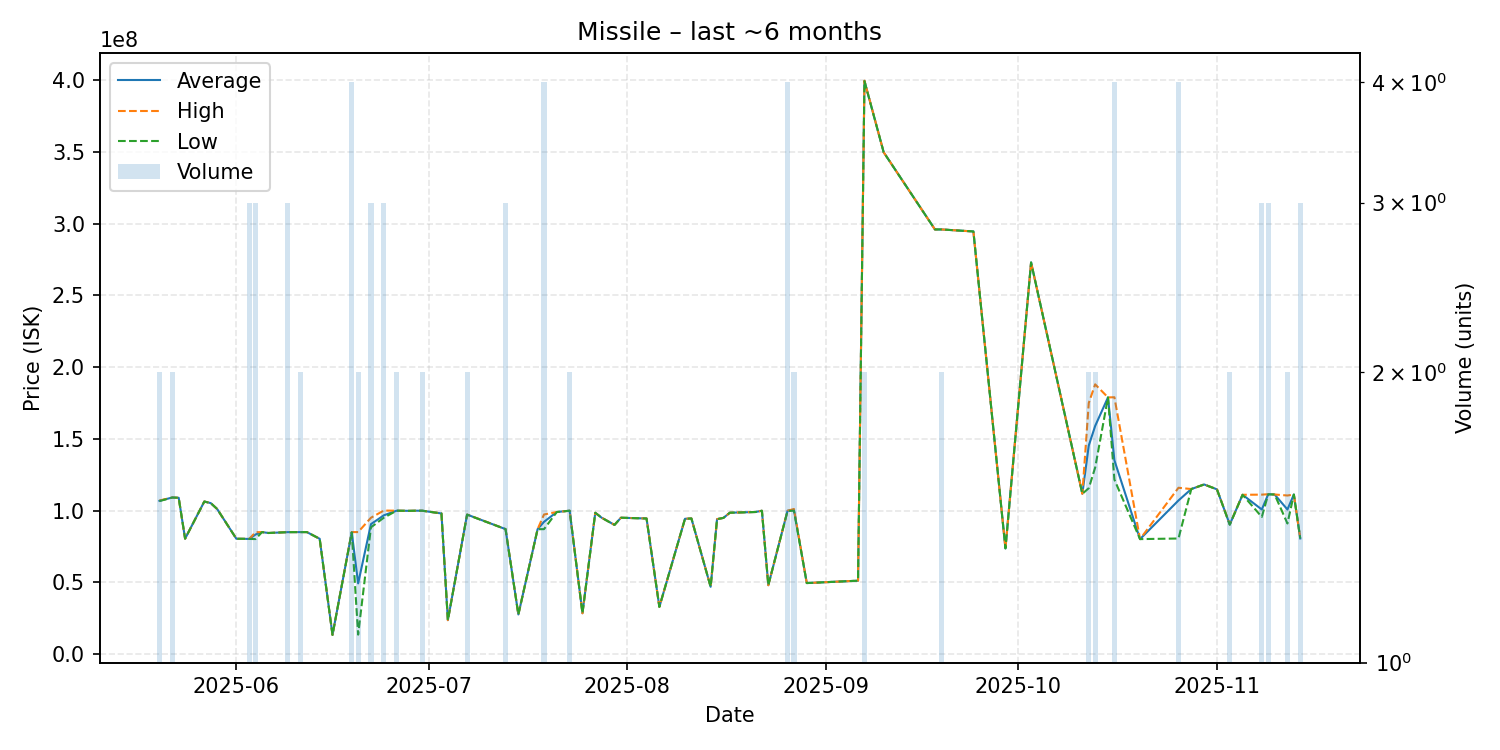

Source data for this figure (header and first rows):
date, average, highest, lowest, order_count, volume
2025-05-20, 106800000, 107000000, 106600000, 2, 2
2025-05-22, 109100000, 109100000, 109100000, 2, 2
2025-05-23, 108900000, 108900000, 108900000, 1, 1
2025-05-24, 80400000, 80400000, 80400000, 1, 1
2025-05-27, 106300000, 106300000, 106300000, 1, 1
2025-05-28, 105200000, 105200000, 105200000, 1, 1
2025-05-29, 101100000, 101100000, 101100000, 1, 1
2025-06-01, 80340000, 80340000, 80340000, 1, 1
2025-06-02, 80310000, 80310000, 80310000, 1, 1
2025-06-03, 80210000, 80210000, 80210000, 2, 3
2025-06-04, 83336667, 84935000, 80140000, 3, 3
2025-06-05, 84990000, 84990000, 84990000, 1, 1
2025-06-06, 84360000, 84360000, 84360000, 1, 1
2025-06-09, 84953333, 84960000, 84950000, 3, 3
2025-06-10, 84970000, 84970000, 84970000, 1, 1
2025-06-11, 84985000, 84990000, 84980000, 2, 2
2025-06-12, 84990000, 84990000, 84990000, 1, 1
2025-06-14, 80310000, 80310000, 80310000, 1, 1
2025-06-16, 13330000, 13330000, 13330000, 1, 1
2025-06-19, 84845000, 85000000, 84800000, 4, 4
2025-06-20, 49245000, 85000000, 13490000, 2, 2
2025-06-22, 90540000, 95000000, 88310000, 3, 3
2025-06-24, 96666667, 100000000, 95000000, 3, 3
2025-06-26, 99900000, 99900000, 99900000, 2, 2
2025-06-28, 99800000, 99800000, 99800000, 1, 1
2025-06-29, 99890000, 99890000, 99890000, 1, 1
2025-06-30, 99900000, 99900000, 99900000, 2, 2
2025-07-03, 97980000, 97980000, 97980000, 1, 1
2025-07-04, 23610000, 23610000, 23610000, 1, 1
2025-07-07, 97195000, 97250000, 97140000, 2, 2
2025-07-13, 87063333, 87070000, 87060000, 3, 3
2025-07-15, 27550000, 27550000, 27550000, 1, 1
2025-07-18, 87000000, 87000000, 87000000, 1, 1
2025-07-19, 92142500, 97250000, 87035000, 4, 4
2025-07-21, 99000000, 99000000, 99000000, 1, 1
2025-07-23, 99890000, 99890000, 99890000, 2, 2
2025-07-25, 28420000, 28420000, 28420000, 1, 1
2025-07-27, 98450000, 98450000, 98450000, 1, 1
2025-07-28, 95000000, 95000000, 95000000, 1, 1
2025-07-30, 90000000, 90000000, 90000000, 1, 1
2025-07-31, 95000000, 95000000, 95000000, 1, 1
2025-08-04, 94480000, 94480000, 94480000, 1, 1
2025-08-06, 32850000, 32850000, 32850000, 1, 1
2025-08-10, 94260000, 94260000, 94260000, 1, 1
2025-08-11, 94490000, 94490000, 94490000, 1, 1
2025-08-14, 46850000, 46850000, 46850000, 1, 1
2025-08-15, 94000000, 94000000, 94000000, 1, 1
2025-08-16, 94900000, 94900000, 94900000, 1, 1
2025-08-17, 98500000, 98500000, 98500000, 1, 1
2025-08-21, 99000000, 99000000, 99000000, 1, 1
2025-08-22, 99870000, 99870000, 99870000, 1, 1
2025-08-23, 47960000, 47960000, 47960000, 1, 1
2025-08-26, 99845000, 99880000, 99740000, 4, 4
2025-08-27, 100500000, 101100000, 99900000, 2, 2
2025-08-29, 49460000, 49460000, 49460000, 1, 1
2025-09-06, 51100000, 51100000, 51100000, 1, 1
2025-09-07, 399550000, 399700000, 399400000, 2, 2
2025-09-10, 349800000, 349800000, 349800000, 1, 1
2025-09-18, 296000000, 296000000, 296000000, 1, 1
2025-09-19, 296000000, 296000000, 296000000, 2, 2
... 21 more rows
